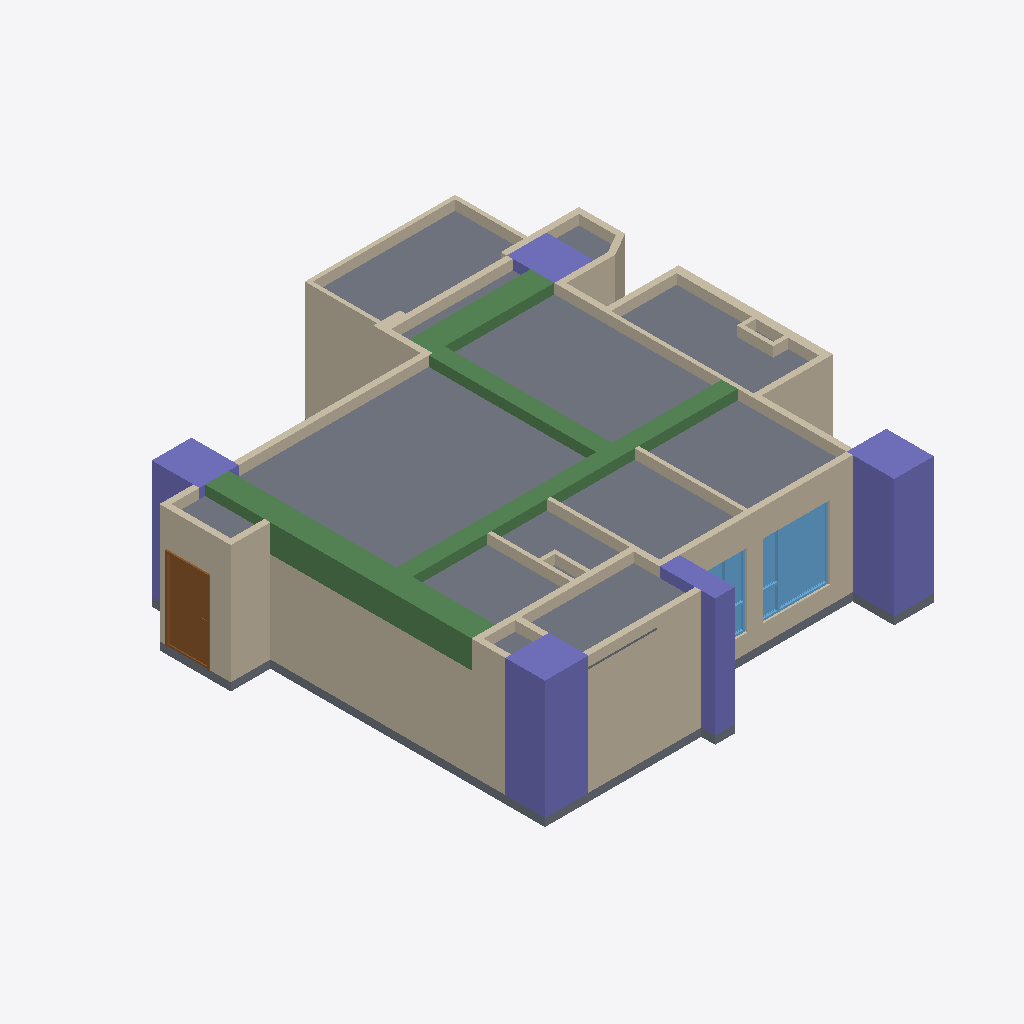
Isometric view of an IFC building model (IFC-SPF (STEP), schema IFC4, length unit metre), seen from the south-west, elements coloured by IFC class: 39 walls (beige), 5 columns (violet), 4 beams (green), 2 slabs (grey), 2 windows (light blue), 1 door (brown).
Extent 11.8 m × 12.1 m × 3.2 m (x, y, z). Storeys (1): 12FA3 at 0.00 m. Elements (89): 46 IfcWall, 9 IfcFurniture, 8 IfcDoor, 6 IfcBeam, 5 IfcColumn, 5 IfcWindow, 4 IfcCovering, 2 IfcOutlet, 2 IfcSlab, 2 IfcSwitchingDevice.

HEADER;
FILE_DESCRIPTION(('ViewDefinition[DesignTransferView]'),'2;1');
FILE_NAME('12FA3.ifc','2025-11-07T18:07:29+08:00',(''),(''),'IfcOpenShell 0.8.3-post1','Bonsai 0.8.3-post1','');
FILE_SCHEMA(('IFC4'));
ENDSEC;
DATA;
#1=IFCPROJECT('2$4BC6WY19OQc4OxriQsOn',$,'12FA3',$,$,$,$,(#14,#26),#9);
#31=IFCSITE('3705T637X8qOtakJdA4xN2',$,'Taiwan',$,$,#54,$,$,$,$,$,$,$,$);
#37=IFCBUILDING('0mLiPqGR91Yvh$vVMavZYi',$,'Anonymous',$,$,#60,$,$,$,$,$,$);
#43=IFCBUILDINGSTOREY('3nIzqPWHn7y8Z_qi4mxKaB',$,'12FA3',$,$,#66,$,$,$,$);
#6865=IFCSLAB('2VNlUEJBn48vD2lNgfOBWw',$,'Slab',$,$,#19657,#6876,$,$);
#6234=IFCBEAM('2o1CB$Fvn8aPR8lEfo192c',$,'Beam',$,$,#6542,#6246,$,$);
#4502=IFCCOLUMN('2qxTNGIpr22hBVaDUhYHsp',$,'Column',$,$,#4574,#4514,$,$);
#4693=IFCCOLUMN('05T2mctGf2UBLVN4PWCJ6Z',$,'Column',$,$,#4761,#4705,$,$);
#1387=IFCWALL('0mxpNCGcv58gPY0tWydWqQ',$,'Wall',$,$,#1448,#1398,$,$);
#1091=IFCWALL('2Di1cHIAX1p9L0M0sADbAX',$,'Wall',$,$,#1102,#1097,$,$);
#5129=IFCWALL('2ldDdAdqL7tR9ho1hgxWJE',$,'Wall',$,$,#5348,#5140,$,$);
#6495=IFCBEAM('16ahs_Be93ePZo3ke6iL4P',$,'Beam',$,$,#6731,#6507,$,$);
#1926=IFCWALL('1TCVedKKjFo9NQj6KdMhi3',$,'Wall',$,$,#15071,#1932,$,$);
#6813=IFCSLAB('1RnR8emsvDEuoN8HJL_tIt',$,'Slab',$,$,#6821,#6828,$,$);
#3380=IFCWALL('3o7tfl9$553OdIdu_03WUp',$,'Wall',$,$,#3568,#3386,$,$);
#1033=IFCWALL('3FRcIINBfDIvYXbR8CQMu1',$,'Wall',$,$,#2526,#1041,$,$);
#4602=IFCCOLUMN('16Y_KzSgn03BmQhWlSCMI3',$,'Column',$,$,#4642,#4614,$,$);
#15172=IFCWINDOW('2E72p_gZD0Dx$ZTu9JDlaz',$,'Window',$,$,#18954,#15181,$,1.85000002384186,1.70000004768372,$,.TRIPLE_PANEL_RIGHT.,$);
#6732=IFCBEAM('2Cc0PVBdD3aBqXlCCliYI3',$,'Beam',$,$,#6739,#6743,$,$);
#1344=IFCWALL('2oLL3GmqL8evGvOmTJidb3',$,'Wall',$,$,#1386,#1350,$,$);
#6457=IFCBEAM('2tcIhXutv4484Pez9kqPCE',$,'Beam',$,$,#6464,#6468,$,$);
#6943=IFCDOOR('1yCq1QA2bCSPwBaSD325eJ',$,'Door',$,$,#11168,#6952,$,2.09999990463257,1.10000002384186,$,.SINGLE_SWING_LEFT.,$);
#3924=IFCWALL('0awPjlMj93jfWDbHrFYQUJ',$,'Wall',$,$,#3935,#3930,$,$);
#4859=IFCCOLUMN('2pk9FWVE16cgrR73eRCCjD',$,'Column',$,$,#4866,#4870,$,$);
#4881=IFCWALL('38auEDS3LBDvEkMVkulLNp',$,'Wall',$,$,#4942,#4892,$,$);
#1145=IFCWALL('0Nga6dM3XFmQgxgy9ITg72',$,'Wall',$,$,#6403,#1151,$,$);
#3806=IFCWALL('28o9UqPcTAChlv7gswRyUd',$,'Wall',$,$,#3848,#3812,$,$);
#2419=IFCWALL('1PNU2oB1T38RN$BBWfi_e8',$,'Wall',$,$,#2462,#2426,$,$);
#2034=IFCWALL('3USmld5YH1bPptkUBxPqtK',$,'Wall',$,$,#2232,#2040,$,$);
#1474=IFCWALL('1zr_bumtX0ogfQGf1ngJgO',$,'Wall',$,$,#15092,#1480,$,$);
#3714=IFCWALL('2BE_q1Q2f6iglDy3QjkPRL',$,'Wall',$,$,#3725,#3720,$,$);
#1499=IFCWALL('0E4cqW3g5B7P7h0EP$pBZO',$,'Wall',$,$,#1826,#1505,$,$);
#4837=IFCCOLUMN('1OQniROvLAR8t61WVJcu_S',$,'Column',$,$,#4844,#4848,$,$);
#3355=IFCWALL('03m2TMaIr9rRplHTicGTWC',$,'Wall',$,$,#3628,#3361,$,$);
#4452=IFCWALL('1lB7ULJNbAzRd1IFxh9uQA',$,'Wall',$,$,#4463,#4458,$,$);
#1980=IFCWALL('0Gjz8a7Xb60gNNGvF2vE68',$,'Wall',$,$,#2285,#1986,$,$);
#4096=IFCWALL('21yWoYaG5FqQn8_Km66n9L',$,'Wall',$,$,#4181,#4102,$,$);
#2965=IFCWALL('2k4qfvKHX0tuix8CHeXrcg',$,'Wall',$,$,#3323,#2971,$,$);
#3962=IFCWALL('2MhPCmbDXAOfDdoMf1iy0G',$,'Wall',$,$,#4004,#3968,$,$);
#17898=IFCWALL('1gWXE2C4DFZulfzUqFNO9O',$,'Wall',$,$,#17959,#17909,$,$);
#15807=IFCWINDOW('19eqG0Dx94XuETLQimvGDX',$,'Window',$,$,#16362,#15816,$,1.85000002384186,1.5,$,.TRIPLE_PANEL_LEFT.,$);
#3865=IFCWALL('0I_Z8xoQH1lBjWGI5ef2TA',$,'Wall',$,$,#3907,#3871,$,$);
#2084=IFCWALL('1m8bBrjGDApeu8TmEH7WA9',$,'Wall',$,$,#2508,#2090,$,$);
#3752=IFCWALL('20ulE$Me9DYwGO_fO8JIDQ',$,'Wall',$,$,#3763,#3758,$,$);
#3329=IFCWALL('32fqJV_TT4tQoDUTyMlSWf',$,'Wall',$,$,#3610,#3336,$,$);
#2365=IFCWALL('1HuV0CrF150guZgIUdhnBM',$,'Wall',$,$,#2376,#2371,$,$);
#2661=IFCWALL('3lFU_Ia9D5vQ16NEIgxsyd',$,'Wall',$,$,#3275,#2667,$,$);
#2990=IFCWALL('08R4PsgIbC3e$Dxk4VdZsB',$,'Wall',$,$,#3328,#2996,$,$);
#3015=IFCWALL('0rfU$sDjTCC81N04TWCpEW',$,'Wall',$,$,#3257,#3021,$,$);
#5922=IFCWALL('31IClRwfL8YRqIqJOMq0Kp',$,'Wall',$,$,#6145,#5928,$,$);
#3629=IFCWALL('3tuJrdrYzFpuDA4dPDKvZI',$,'Wall',$,$,#3713,#3635,$,$);
#1237=IFCWALL('1fkolu7EfA087KzDnWqfko',$,'Wall',$,$,#1298,#1243,$,$);
#5740=IFCWALL('02fBIY1R50l8yg4MnYSDfG',$,'Wall',$,$,#5896,#5746,$,$);
#1183=IFCWALL('0oxVj$5G190wDllg0JJef0',$,'Wall',$,$,#2531,#1189,$,$);
#5947=IFCWALL('0UVtWfODP3VAFN_woGN4FD',$,'Wall',$,$,#6103,#5953,$,$);
#5715=IFCWALL('2qCQPRiG15HBk8d00iSqwz',$,'Wall',$,$,#5859,#5721,$,$);
#5897=IFCWALL('3q4_iB4vTCnwwvwjarpMVS',$,'Wall',$,$,#6126,#5903,$,$);
ENDSEC;